Labelled photos from "Split_DATASHEET_N_G_DR_Kelompok3", an image-classification folder in antonwijayacakra/Datasheet-fundus-STQ-with-AI-. The possible labels are: glaucoma, normal.

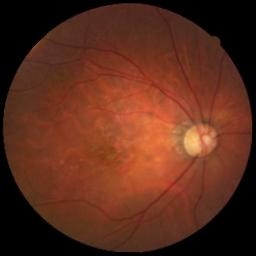
Label: glaucoma

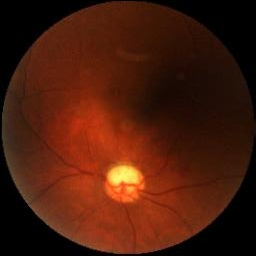
Label: glaucoma

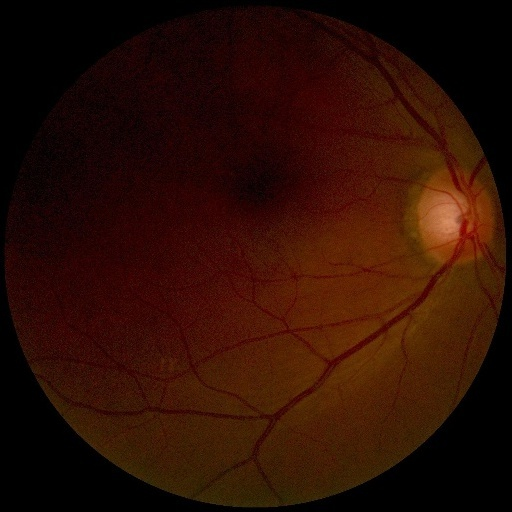
Label: normal

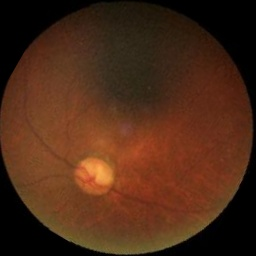
Label: glaucoma

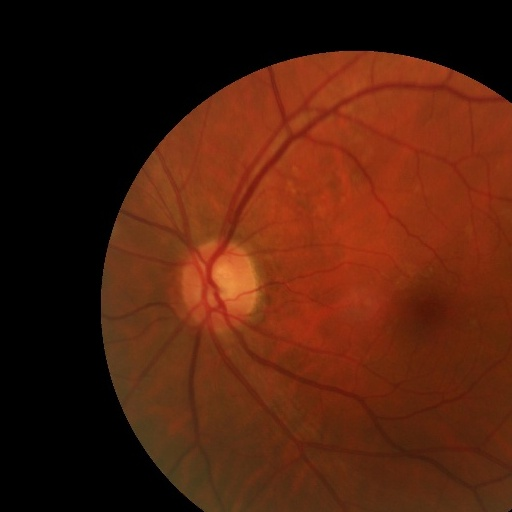
Label: normal

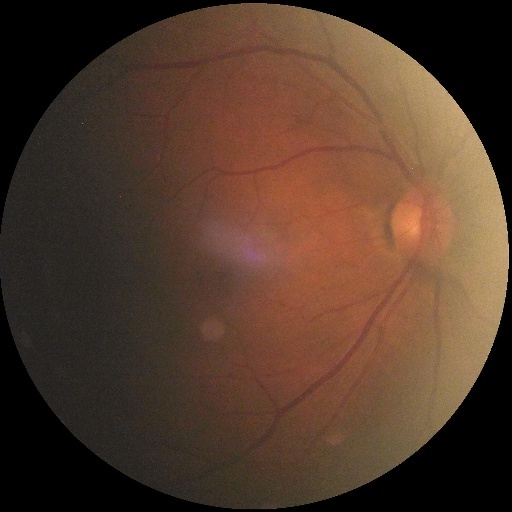
Label: normal
